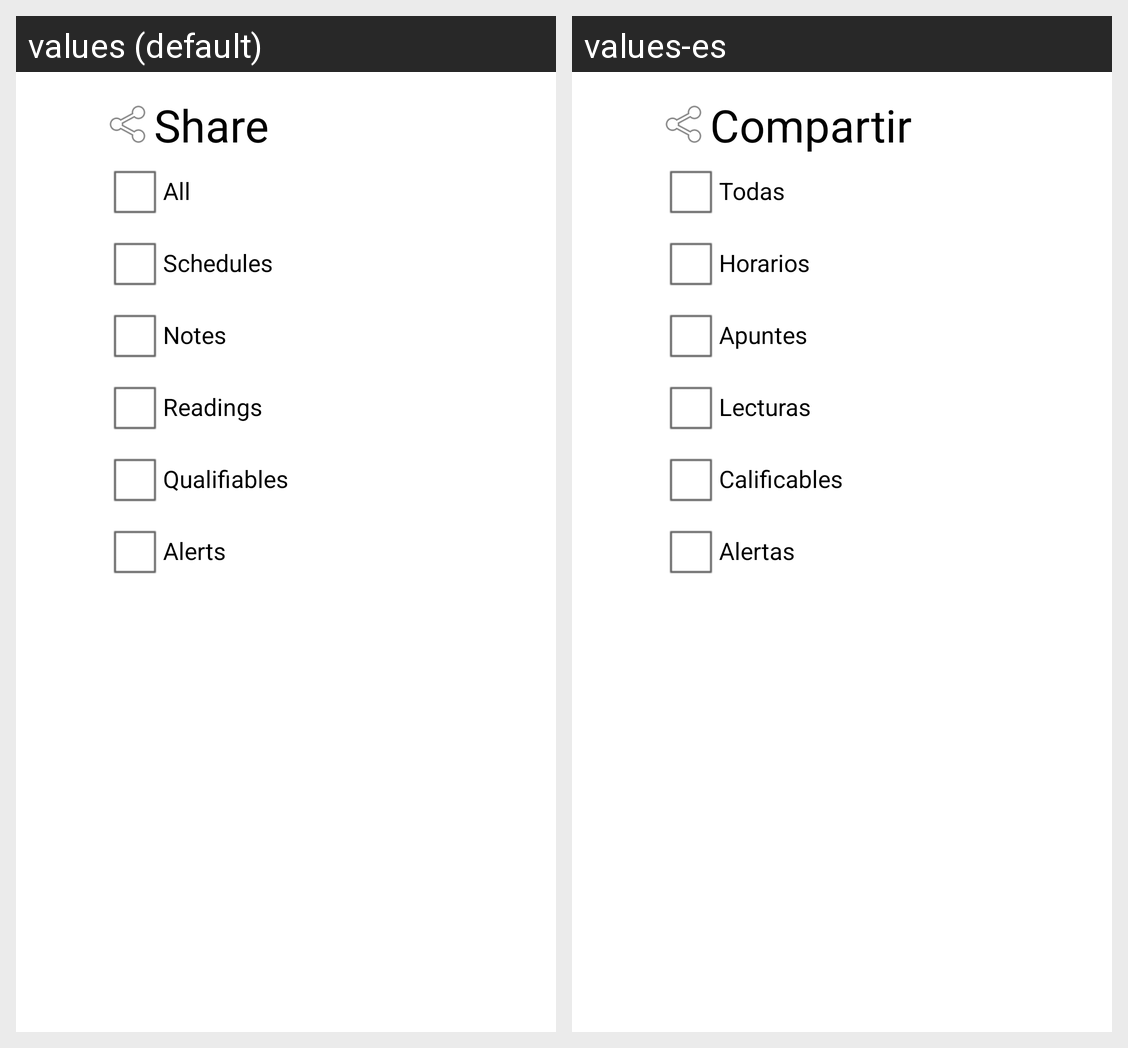

The same Android screen rendered under two of its app's locales, left to right. List the strings drawn on it with the default value and each locale's translation.
Android screen res/layout/compartir.xml rendered under 2 locales, left to right: values (default), values-es. Device: Nexus 5 (rendered at 1080×1920; each locale shown at half size, 540×960, under a caption strip naming it); theme AppTheme.
Strings drawn on this screen, with the default value and each locale's value (text and hints the layout hard-codes, and strings that could not be matched under every locale, appear in the picture but are not listed):

share
  values: Share
  values-es: Compartir

all
  values: All
  values-es: Todas

horarios
  values: Schedules
  values-es: Horarios

apuntes
  values: Notes
  values-es: Apuntes

lecturas
  values: Readings
  values-es: Lecturas

calificables
  values: Qualifiables
  values-es: Calificables

alertas
  values: Alerts
  values-es: Alertas
